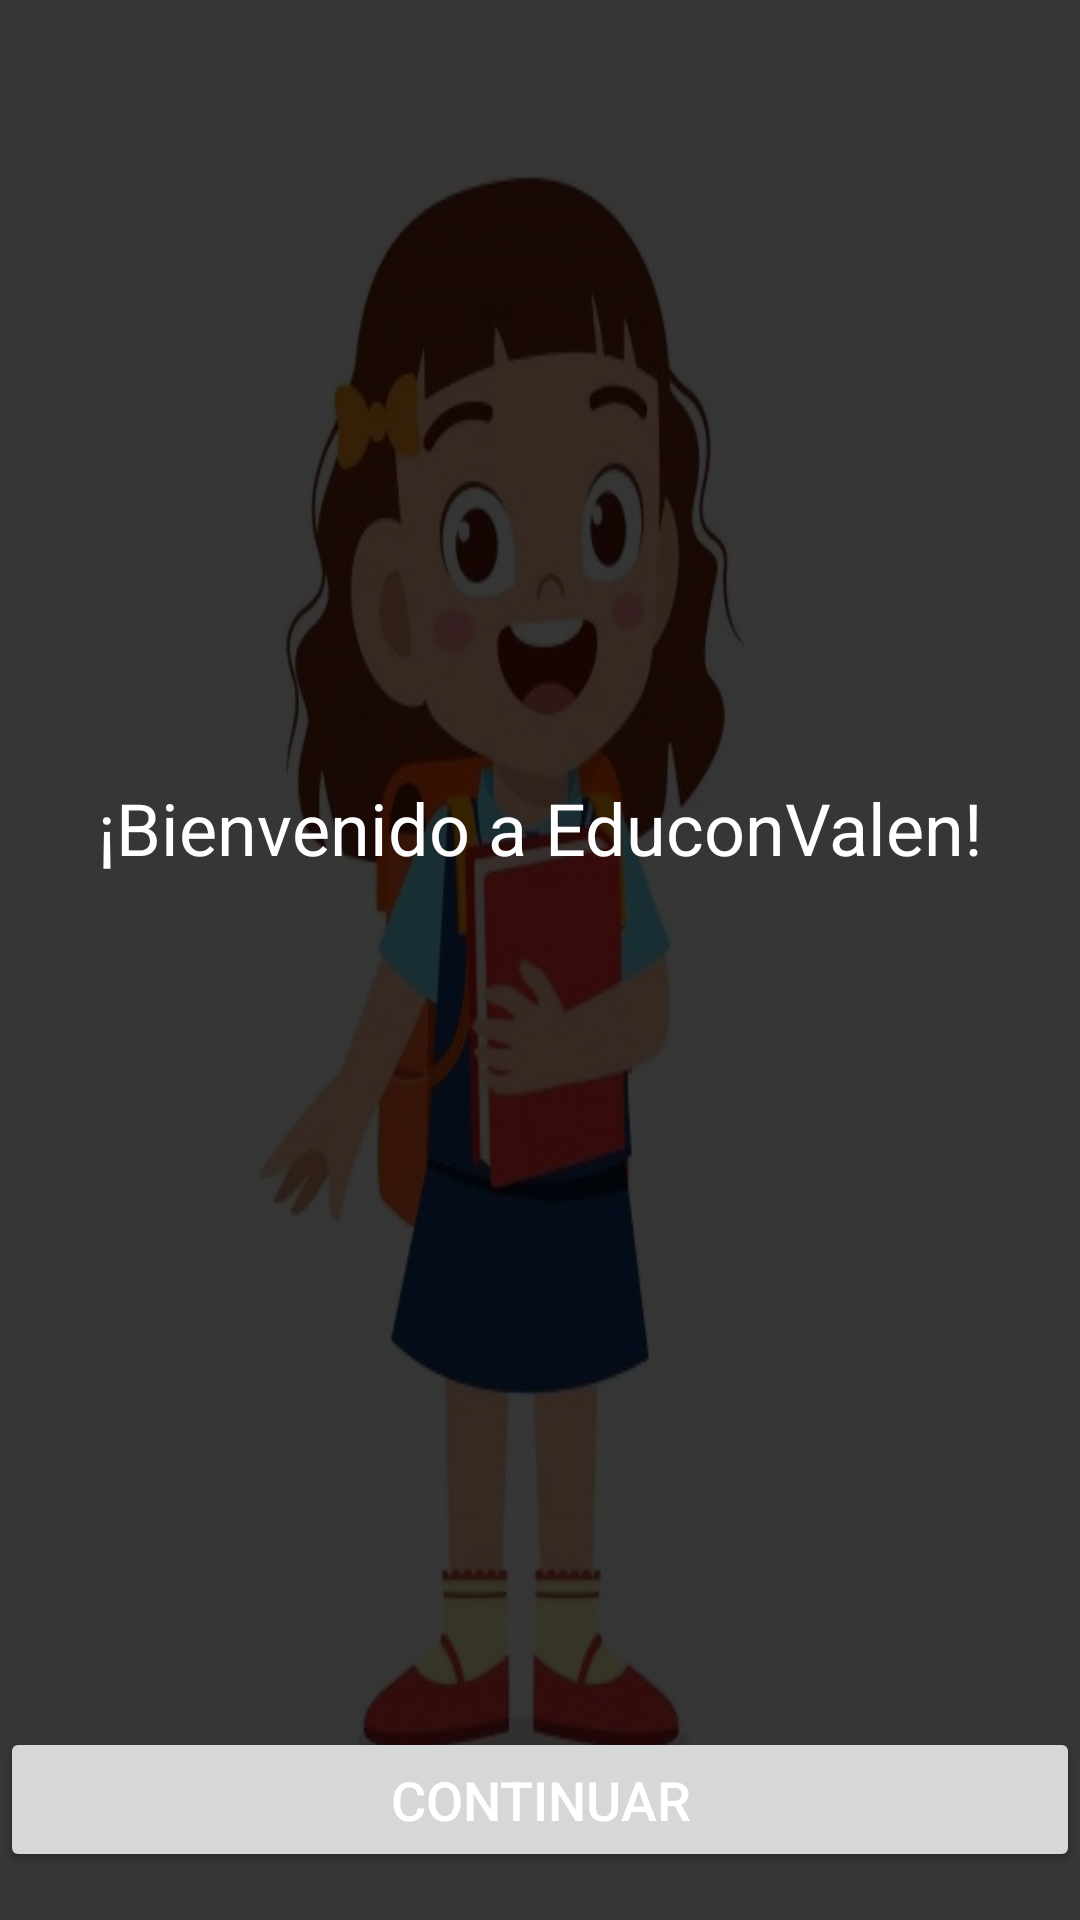

Android layout source for this screen:
<!-- AndroidManifest.xml: activity theme AppTheme -->
<!-- res/layout/activity_main.xml -->
<androidx.constraintlayout.widget.ConstraintLayout xmlns:android="http://schemas.android.com/apk/res/android"
    xmlns:app="http://schemas.android.com/apk/res-auto"
    android:layout_width="match_parent"
    android:layout_height="match_parent"
    android:background="@drawable/estudiante">

    <TextView
        android:id="@+id/welcomeTextView"
        android:layout_width="0dp"
        android:layout_height="wrap_content"
        android:text="¡Bienvenido a EduconValen!"
        android:textSize="24sp"
        android:textColor="#FFFFFF"
        android:layout_marginBottom="24dp"
        app:layout_constraintTop_toTopOf="parent"
        app:layout_constraintStart_toStartOf="parent"
        app:layout_constraintEnd_toEndOf="parent"
        app:layout_constraintBottom_toTopOf="@+id/nextButton"
        android:gravity="center" />

    <Button
        android:id="@+id/nextButton"
        android:layout_width="0dp"
        android:layout_height="wrap_content"
        android:text="Continuar"
        android:textColor="#FFFFFF"

    android:padding="12dp"
    android:layout_marginTop="16dp"
    android:textSize="18sp"
    app:layout_constraintStart_toStartOf="parent"
    app:layout_constraintEnd_toEndOf="parent"
    app:layout_constraintBottom_toBottomOf="parent"
    android:layout_marginBottom="16dp" />
</androidx.constraintlayout.widget.ConstraintLayout>
<!-- resources referenced by this layout -->
<resources>
  <!-- drawable estudiante: png bitmap (drawable, 104029 bytes) -->
</resources>
